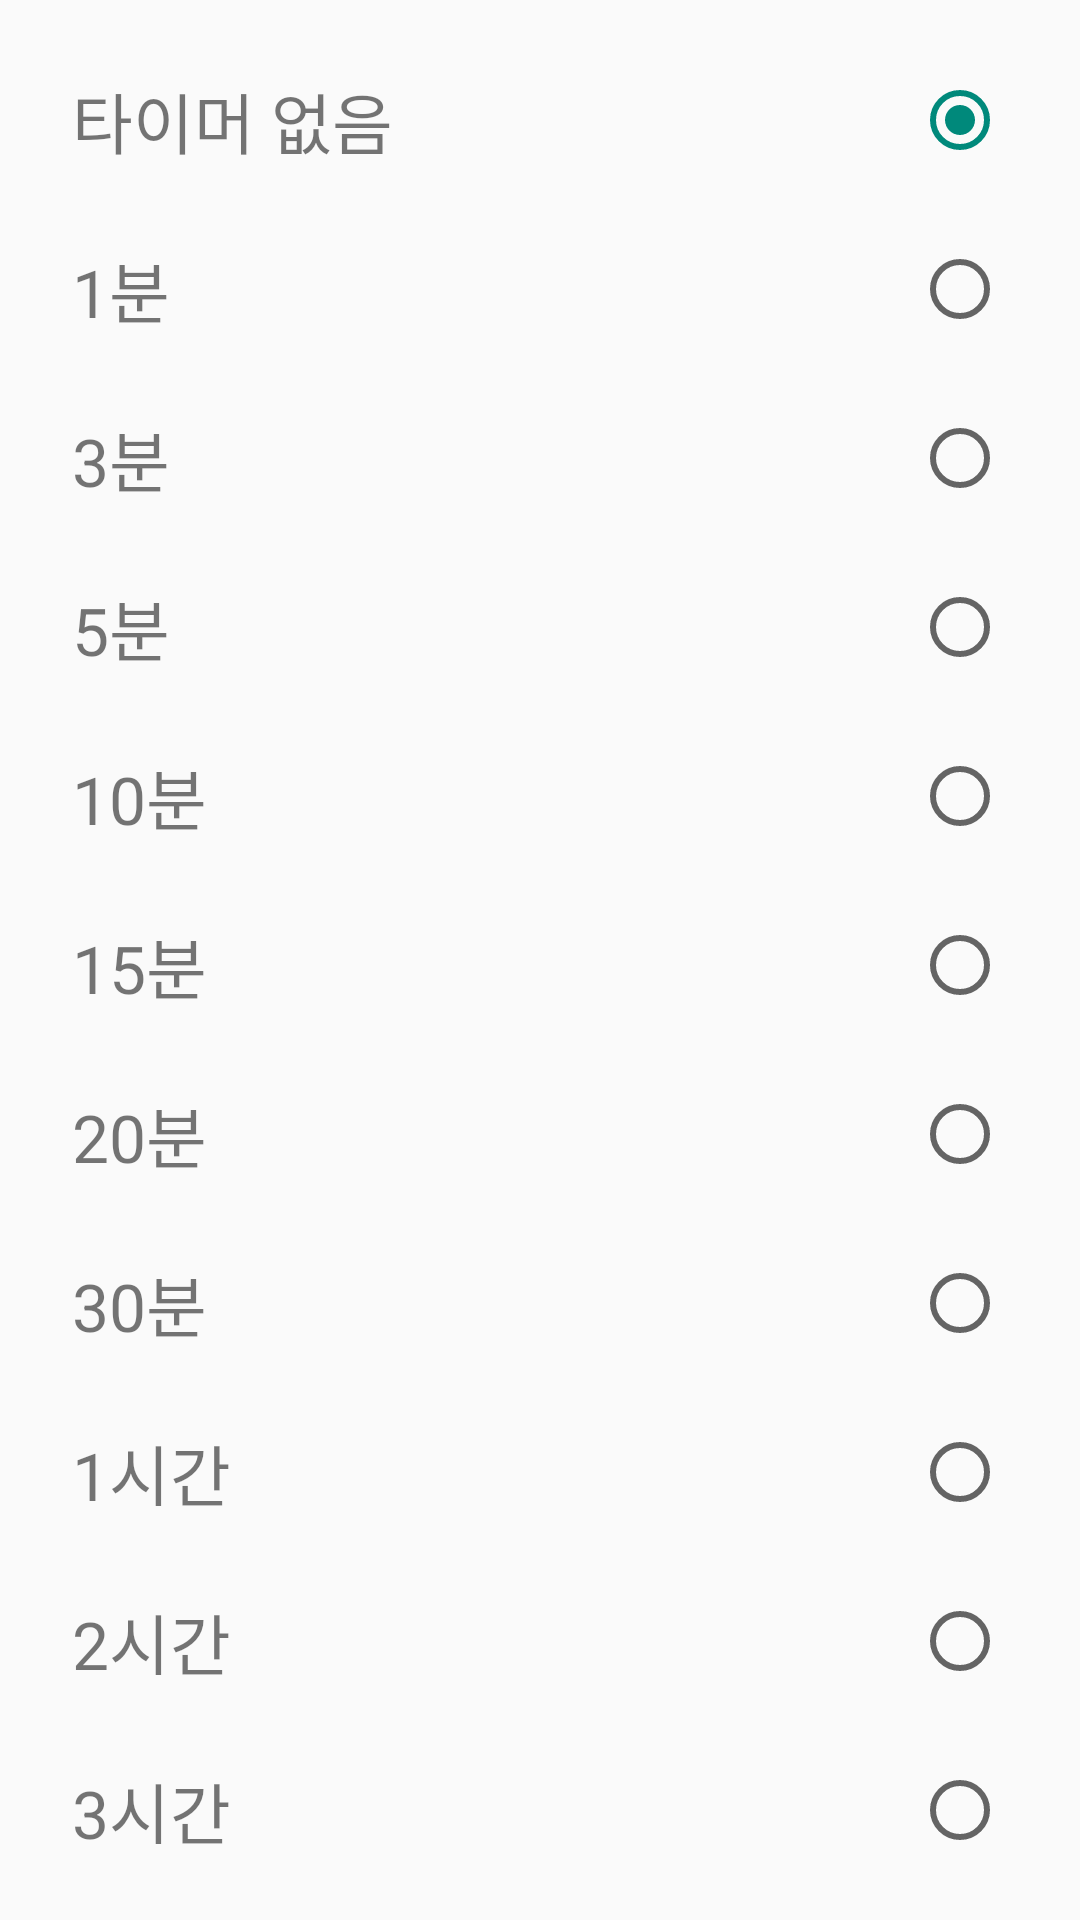

Android layout source for this screen:
<!-- AndroidManifest.xml: application theme AppTheme -->
<!-- res/layout/timer.xml -->
<?xml version="1.0" encoding="utf-8"?>
<android.support.v4.widget.NestedScrollView xmlns:android="http://schemas.android.com/apk/res/android"
    android:layout_width="match_parent"
    android:layout_height="match_parent">

    <LinearLayout
        android:layout_width="match_parent"
        android:layout_height="match_parent"
        android:layout_margin="12dp"
        android:orientation="vertical">

        <RelativeLayout
            android:id="@+id/aaaaa"
            android:layout_width="match_parent"
            android:layout_height="wrap_content"
            android:layout_margin="12dp"
            android:onClick="clickTimer1">

            <TextView
                android:layout_width="match_parent"
                android:layout_height="wrap_content"
                android:text="타이머 없음"
                android:textSize="22sp"/>

            <RadioButton
                android:id="@+id/btn_radio1"
                android:layout_width="wrap_content"
                android:layout_height="wrap_content"
                android:layout_alignParentRight="true"
                android:checked="true"
                android:clickable="false"/>

        </RelativeLayout>

        <RelativeLayout
            android:layout_width="match_parent"
            android:layout_height="wrap_content"
            android:layout_margin="12dp"
            android:onClick="clickTimer2">

            <TextView
                android:layout_width="match_parent"
                android:layout_height="wrap_content"
                android:text="1분"
                android:textSize="22sp" />

            <RadioButton
                android:id="@+id/btn_radio2"
                android:layout_width="wrap_content"
                android:layout_height="wrap_content"
                android:layout_alignParentRight="true"
                android:checked="false"
                android:clickable="false" />
        </RelativeLayout>

        <RelativeLayout
            android:layout_width="match_parent"
            android:layout_height="wrap_content"
            android:layout_margin="12dp"
            android:onClick="clickTimer3">

            <TextView
                android:layout_width="match_parent"
                android:layout_height="wrap_content"
                android:text="3분"
                android:textSize="22sp" />

            <RadioButton
                android:id="@+id/btn_radio3"
                android:layout_width="wrap_content"
                android:layout_height="wrap_content"
                android:layout_alignParentRight="true"
                android:checked="false"
                android:clickable="false" />
        </RelativeLayout>

        <RelativeLayout
            android:layout_width="match_parent"
            android:layout_height="wrap_content"
            android:layout_margin="12dp"
            android:onClick="clickTimer4">

            <TextView
                android:layout_width="match_parent"
                android:layout_height="wrap_content"
                android:text="5분"
                android:textSize="22sp" />

            <RadioButton
                android:id="@+id/btn_radio4"
                android:layout_width="wrap_content"
                android:layout_height="wrap_content"
                android:layout_alignParentRight="true"
                android:checked="false"
                android:clickable="false" />
        </RelativeLayout>

        <RelativeLayout
            android:layout_width="match_parent"
            android:layout_height="wrap_content"
            android:layout_margin="12dp"
            android:onClick="clickTimer5">

            <TextView
                android:layout_width="match_parent"
                android:layout_height="wrap_content"
                android:text="10분"
                android:textSize="22sp" />

            <RadioButton
                android:id="@+id/btn_radio5"
                android:layout_width="wrap_content"
                android:layout_height="wrap_content"
                android:layout_alignParentRight="true"
                android:checked="false"
                android:clickable="false" />
        </RelativeLayout>

        <RelativeLayout
            android:layout_width="match_parent"
            android:layout_height="wrap_content"
            android:layout_margin="12dp"
            android:onClick="clickTimer6">

            <TextView
                android:layout_width="match_parent"
                android:layout_height="wrap_content"
                android:text="15분"
                android:textSize="22sp" />

            <RadioButton
                android:id="@+id/btn_radio6"
                android:layout_width="wrap_content"
                android:layout_height="wrap_content"
                android:layout_alignParentRight="true"
                android:checked="false"
                android:clickable="false" />
        </RelativeLayout>

        <RelativeLayout
            android:layout_width="match_parent"
            android:layout_height="wrap_content"
            android:layout_margin="12dp"
            android:onClick="clickTimer7">

            <TextView
                android:layout_width="match_parent"
                android:layout_height="wrap_content"
                android:text="20분"
                android:textSize="22sp" />

            <RadioButton
                android:id="@+id/btn_radio7"
                android:layout_width="wrap_content"
                android:layout_height="wrap_content"
                android:layout_alignParentRight="true"
                android:checked="false"
                android:clickable="false" />
        </RelativeLayout>

        <RelativeLayout
            android:layout_width="match_parent"
            android:layout_height="wrap_content"
            android:layout_margin="12dp"
            android:onClick="clickTimer8">

            <TextView
                android:layout_width="match_parent"
                android:layout_height="wrap_content"
                android:text="30분"
                android:textSize="22sp" />

            <RadioButton
                android:id="@+id/btn_radio8"
                android:layout_width="wrap_content"
                android:layout_height="wrap_content"
                android:layout_alignParentRight="true"
                android:checked="false"
                android:clickable="false" />
        </RelativeLayout>

        <RelativeLayout
            android:layout_width="match_parent"
            android:layout_height="wrap_content"
            android:layout_margin="12dp"
            android:onClick="clickTimer9">

            <TextView
                android:layout_width="match_parent"
                android:layout_height="wrap_content"
                android:text="1시간"
                android:textSize="22sp" />

            <RadioButton
                android:id="@+id/btn_radio9"
                android:layout_width="wrap_content"
                android:layout_height="wrap_content"
                android:layout_alignParentRight="true"
                android:checked="false"
                android:clickable="false" />
        </RelativeLayout>

        <RelativeLayout
            android:layout_width="match_parent"
            android:layout_height="wrap_content"
            android:layout_margin="12dp"
            android:onClick="clickTimer10">

            <TextView
                android:layout_width="match_parent"
                android:layout_height="wrap_content"
                android:text="2시간"
                android:textSize="22sp" />

            <RadioButton
                android:id="@+id/btn_radio10"
                android:layout_width="wrap_content"
                android:layout_height="wrap_content"
                android:layout_alignParentRight="true"
                android:checked="false"
                android:clickable="false" />
        </RelativeLayout>

        <RelativeLayout
            android:layout_width="match_parent"
            android:layout_height="wrap_content"
            android:layout_margin="12dp"
            android:onClick="clickTimer11">

            <TextView
                android:layout_width="match_parent"
                android:layout_height="wrap_content"
                android:text="3시간"
                android:textSize="22sp" />

            <RadioButton
                android:id="@+id/btn_radio11"
                android:layout_width="wrap_content"
                android:layout_height="wrap_content"
                android:layout_alignParentRight="true"
                android:checked="false"
                android:clickable="false" />
        </RelativeLayout>

        <RelativeLayout
            android:layout_width="match_parent"
            android:layout_height="wrap_content"
            android:layout_margin="12dp"
            android:onClick="clickTimer12">

            <TextView
                android:layout_width="match_parent"
                android:layout_height="wrap_content"
                android:text="5시간"
                android:textSize="22sp" />

            <RadioButton
                android:id="@+id/btn_radio12"
                android:layout_width="wrap_content"
                android:layout_height="wrap_content"
                android:layout_alignParentRight="true"
                android:checked="false"
                android:clickable="false" />
        </RelativeLayout>

        <RelativeLayout
            android:layout_width="match_parent"
            android:layout_height="wrap_content"
            android:layout_margin="12dp"
            android:onClick="clickTimer13">

            <TextView
                android:layout_width="match_parent"
                android:layout_height="wrap_content"
                android:text="6시간"
                android:textSize="22sp" />

            <RadioButton
                android:id="@+id/btn_radio13"
                android:layout_width="wrap_content"
                android:layout_height="wrap_content"
                android:layout_alignParentRight="true"
                android:checked="false"
                android:clickable="false" />
        </RelativeLayout>

        <RelativeLayout
            android:layout_width="match_parent"
            android:layout_height="wrap_content"
            android:layout_margin="12dp"
            android:onClick="clickTimer14">

            <TextView
                android:layout_width="match_parent"
                android:layout_height="wrap_content"
                android:text="7시간"
                android:textSize="22sp" />

            <RadioButton
                android:id="@+id/btn_radio14"
                android:layout_width="wrap_content"
                android:layout_height="wrap_content"
                android:layout_alignParentRight="true"
                android:checked="false"
                android:clickable="false" />
        </RelativeLayout>

    </LinearLayout>


</android.support.v4.widget.NestedScrollView>
<!-- resources referenced by this layout -->
<resources>
  <style name="AppTheme" parent="Theme.AppCompat.Light.NoActionBar">
      
          <item name="colorPrimary">@color/colorPrimary</item>
          <item name="colorPrimaryDark">@color/black</item>
          <item name="colorAccent">@color/green</item>
  
      </style>
  <color name="colorPrimary">#3F51B5</color>
  <color name="black">#000000</color>
  <color name="green">#00897B</color>
</resources>
